Dataset: actual_training_testing_data (GitHub, rdk004/CNN_WBC_Classifier). Classes: basophil, eosinophil, erythroblast, immature granulocyte, lymphocyte, monocyte, neutrophil, thrombocyte.

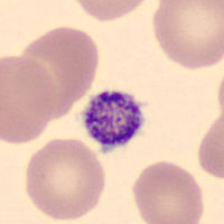
Label: thrombocyte

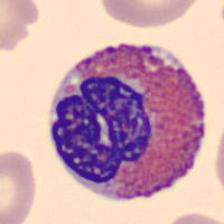
Label: eosinophil

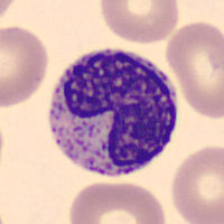
Label: immature granulocyte

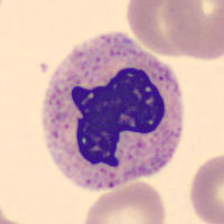
Label: neutrophil

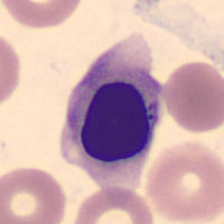
Label: erythroblast

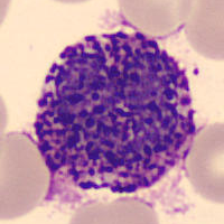
Label: basophil
